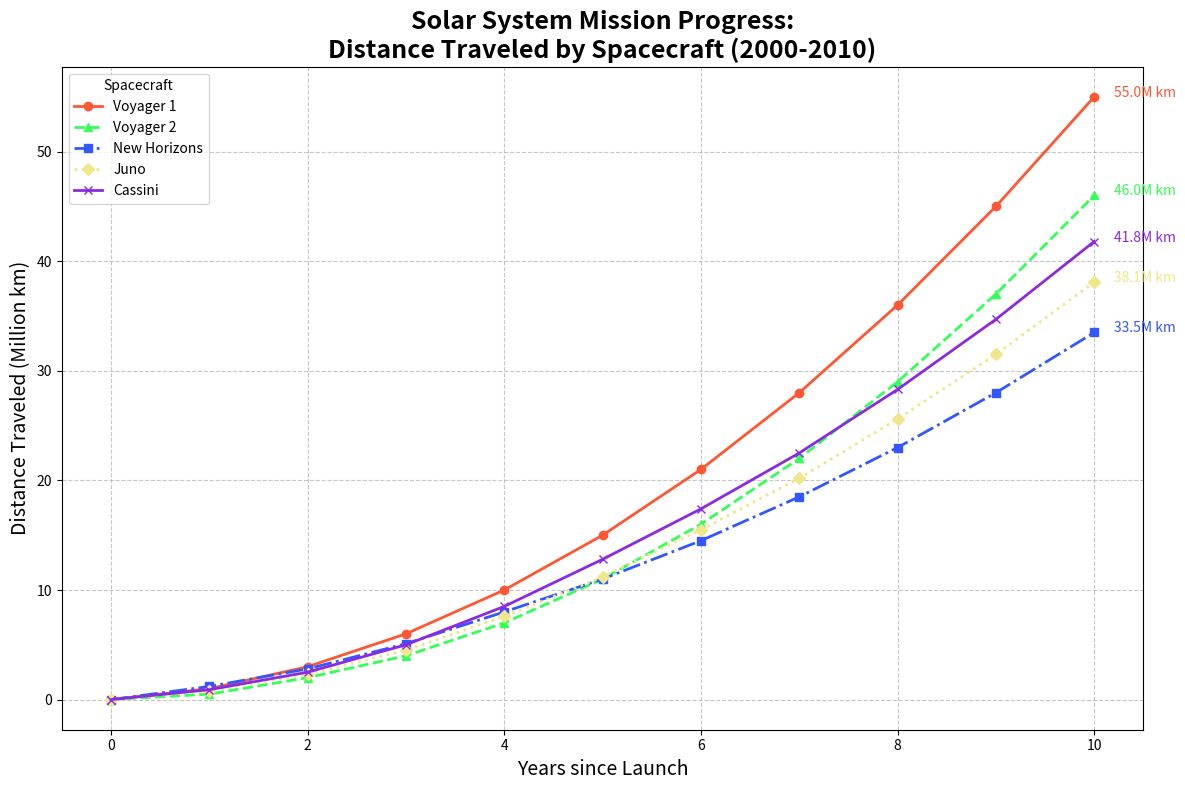

The matplotlib source for this figure:
import matplotlib.pyplot as plt
import numpy as np

# Years from the start of the mission
years = np.arange(0, 11)

# Distance traveled by each spacecraft (in million kilometers)
voyager_1 = np.array([0, 1, 3, 6, 10, 15, 21, 28, 36, 45, 55])
voyager_2 = np.array([0, 0.5, 2, 4, 7, 11, 16, 22, 29, 37, 46])
new_horizons = np.array([0, 1.2, 2.8, 5.1, 8.0, 11.0, 14.5, 18.5, 23.0, 28.0, 33.5])
juno = np.array([0, 0.8, 2.3, 4.5, 7.6, 11.2, 15.5, 20.2, 25.6, 31.5, 38.1])
cassini = np.array([0, 0.9, 2.5, 5.0, 8.5, 12.8, 17.4, 22.5, 28.3, 34.7, 41.8])

# Create a figure and axis
fig, ax = plt.subplots(figsize=(12, 8))

# New set of colors
colors = ['#FF5733', '#33FF57', '#3357FF', '#F0E68C', '#8A2BE2']

# Plot the data for each spacecraft with new colors
ax.plot(years, voyager_1, marker='o', linestyle='-', linewidth=2, color=colors[0], label='Voyager 1')
ax.plot(years, voyager_2, marker='^', linestyle='--', linewidth=2, color=colors[1], label='Voyager 2')
ax.plot(years, new_horizons, marker='s', linestyle='-.', linewidth=2, color=colors[2], label='New Horizons')
ax.plot(years, juno, marker='D', linestyle=':', linewidth=2, color=colors[3], label='Juno')
ax.plot(years, cassini, marker='x', linestyle='-', linewidth=2, color=colors[4], label='Cassini')

# Set title with a line break for better readability
ax.set_title("Solar System Mission Progress:\nDistance Traveled by Spacecraft (2000-2010)", fontsize=18, fontweight='bold')

# Set labels for the axes
ax.set_xlabel("Years since Launch", fontsize=14)
ax.set_ylabel("Distance Traveled (Million km)", fontsize=14)

# Add a legend with a title
ax.legend(title="Spacecraft", loc='upper left', frameon=True)

# Include a grid for better readability
ax.grid(True, linestyle='--', alpha=0.7)

# Annotate the end points with the final distance
for i, d in enumerate([voyager_1, voyager_2, new_horizons, juno, cassini]):
    ax.text(years[-1] + 0.2, d[-1], f'{d[-1]:.1f}M km', horizontalalignment='left', size=10, color=colors[i])

# Adjust layout to prevent overlap
plt.tight_layout()

# Display the plot
plt.show()
